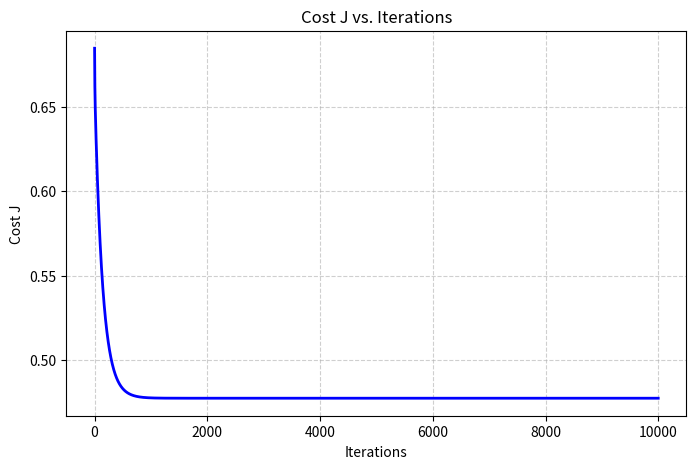

Write Python code to recreate this figure.
import numpy as np
import matplotlib.pyplot as plt


def sigmoid(x):
    return 1 / (1 + np.exp(-x))

def compute_cost(X,y,w,b,lambda_):
    m,n = X.shape
    cost = 0.0
    
    for i in range(m):
        z_i = np.dot(X[i], w) + b
        f_wb_i = sigmoid(z_i)
        cost += -y[i] * np.log(f_wb_i) - (1-y[i]) * np.log(1-f_wb_i)
        
    cost /= m
    
    reg_cost = 0
    
    for i in range(n):
        reg_cost += w[i] ** 2
        
    reg_cost = reg_cost * (lambda_/(2*m))
        
    total_cost = cost + reg_cost
    return total_cost

def compute_gradient(X,y,w,b,lambda_):
    m,n = X.shape
    dj_dw = np.zeros((n, ))
    dj_db = 0.0
    
    for i in range(m):
        f_wb_i = sigmoid(np.dot(X[i], w) + b)
        error = f_wb_i - y[i]
        for j in range(n):
            dj_dw[j] += error * X[i, j]
        dj_db += error
        
    dj_dw /= m
    dj_db /= m
    
    for i in range(n):
        dj_dw[i] += (lambda_/m) * w[i]
    
    return dj_dw, dj_db

def gradient_descent(X, y, w_in, b_in, num_iters, alpha, lambda_):
    w = w_in
    b = b_in
    J_history = []
    for i in range(num_iters):
        dj_dw, dj_db = compute_gradient(X, y, w, b, lambda_)
        w = w - alpha * dj_dw
        b = b - alpha * dj_db
        
        cost = compute_cost(X,y,w,b,lambda_)
        J_history.append(cost)
        
    
    return w, b, J_history


X_train = np.array([[0.5, 1.5], [1,1], [1.5, 0.5], [3, 0.5], [2, 2], [1, 2.5]])  
y_train = np.array([0, 0, 0, 1, 1, 1])
w_temp  = np.zeros_like(X_train[0])
b_temp = 0.
alpha = 0.1
lambda_ = 0.7
iters = 10000

w,b, J_history = gradient_descent(X_train, y_train, w_temp, b_temp, iters, alpha, lambda_)

print(f"The value of W: {w}")
print(f"The value of b: {b}")

plt.figure(figsize=(8,5))
plt.plot(J_history, color="blue", linewidth=2)
plt.title("Cost J vs. Iterations")
plt.xlabel("Iterations")
plt.ylabel("Cost J")
plt.grid(True, linestyle='--', alpha=0.6)
plt.show()
